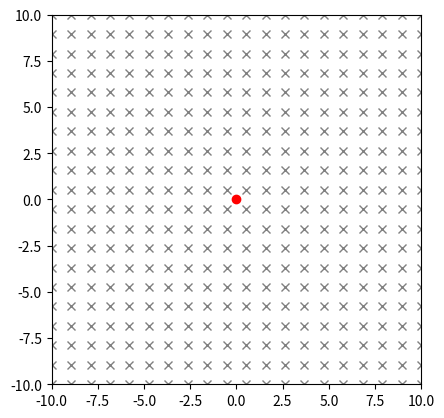

This chart was generated by the following Python code:
import numpy as np
import matplotlib.pyplot as plt
from matplotlib.animation import FuncAnimation

fig, ax = plt.subplots()
ax.set_xlim(-10, 10)
ax.set_ylim(-10, 10)

fieldX = []
fieldY = []
inwardFeild = np.linspace(-10, 10, 20)

for i in inwardFeild:
    for j in inwardFeild:
        fieldX.append(i)
        fieldY.append(j)
        

ax.plot(fieldX, fieldY, 'x', color = 'grey')
ax.set_aspect('equal', adjustable='box')

particle, = ax.plot([0], [0], 'or')

t = np.linspace(0, 2 * np.pi, 500)

B =2
v =5
q =1
m =1
w =(q*B)/m
p = (m * v)/(q * B)

def update(frame):
    particle.set_xdata([p * np.sin(w * frame)])
    particle.set_ydata([p * np.cos(w * frame)])
    return particle,

ani = FuncAnimation(fig, update, frames=t, interval = 30)

plt.show()
